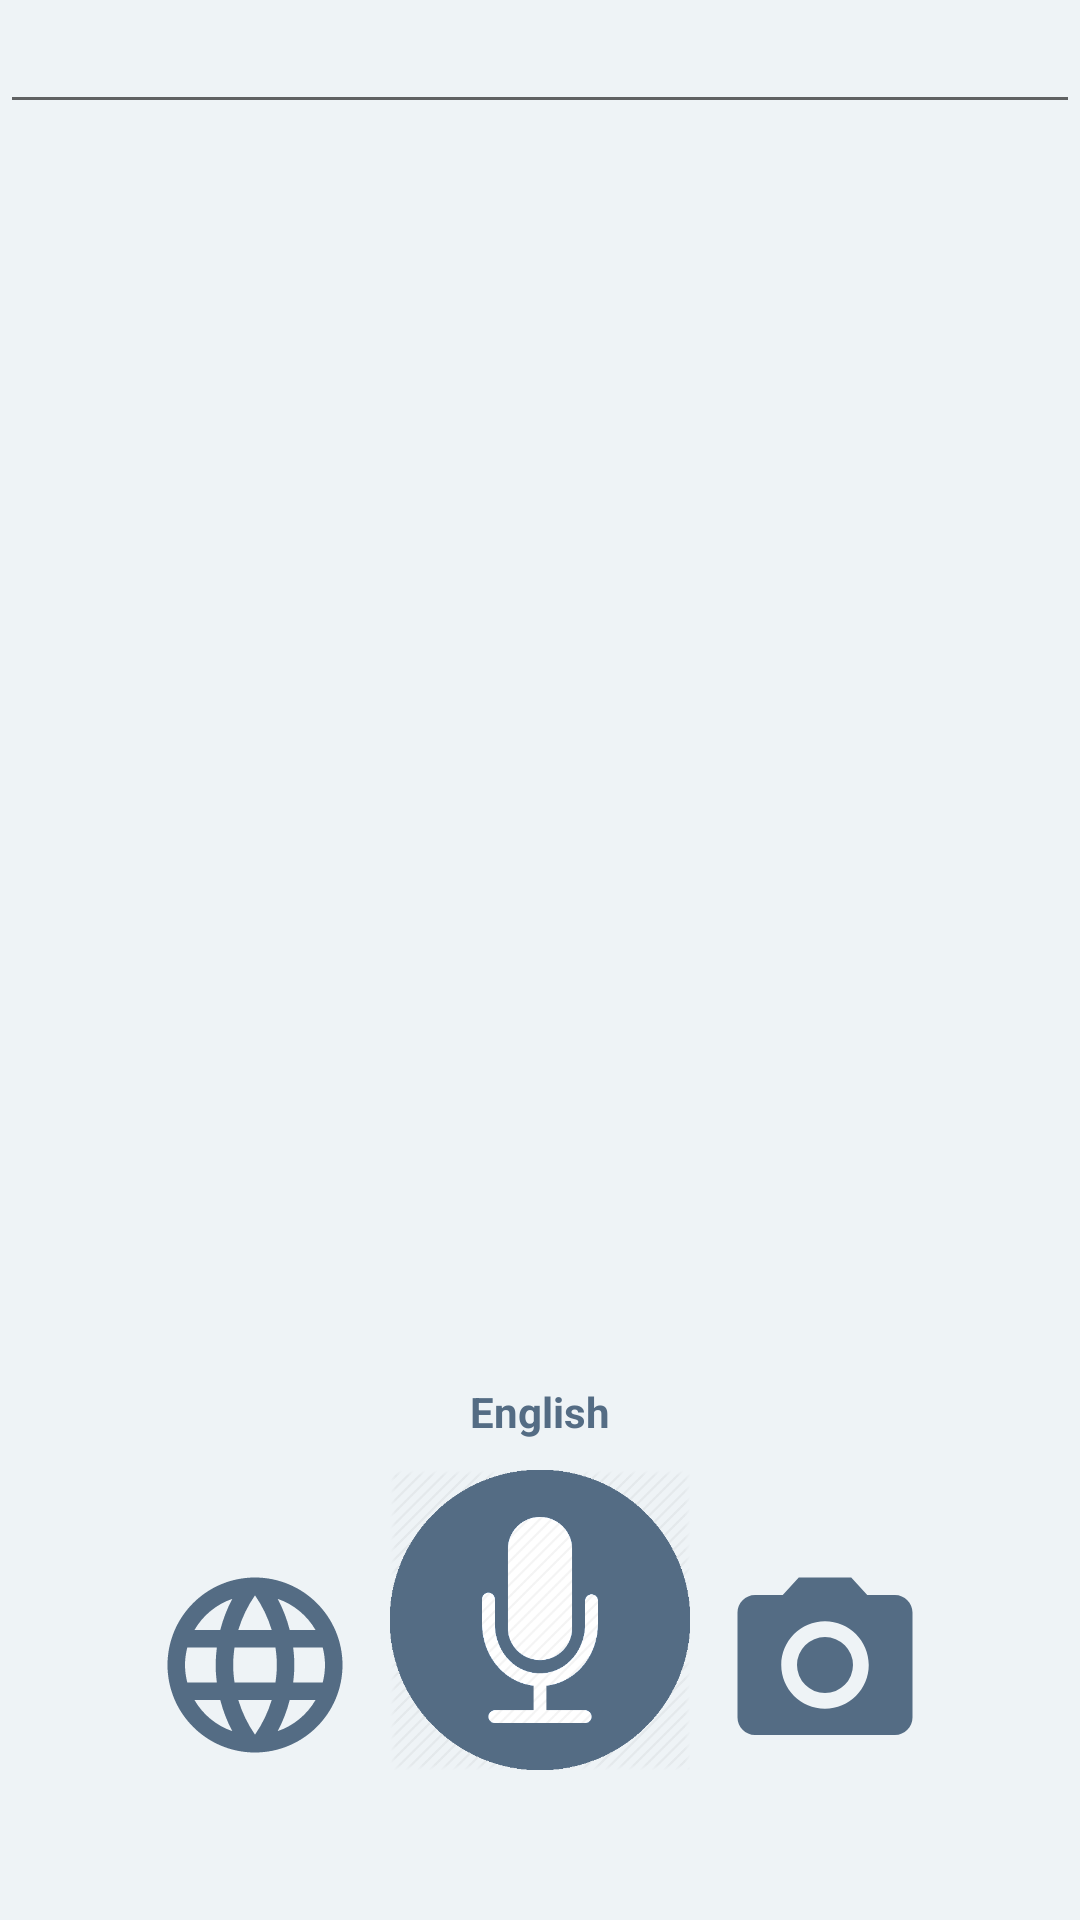

Layout XML and referenced resources for this Android screen:
<!-- AndroidManifest.xml: application theme AppTheme -->
<!-- res/layout/activity_main2.xml -->
<?xml version="1.0" encoding="utf-8"?>
<androidx.drawerlayout.widget.DrawerLayout xmlns:android="http://schemas.android.com/apk/res/android"
    xmlns:app="http://schemas.android.com/apk/res-auto"
    xmlns:tools="http://schemas.android.com/tools"
    android:layout_width="match_parent"
    android:layout_height="match_parent"
    android:id="@+id/drawer"
    android:background="#eef3f6"
    tools:context=".Main2Activity">
    <RelativeLayout
        android:layout_width="match_parent"
        android:layout_height="match_parent"
        >
        <ScrollView
            android:layout_width="match_parent"
            android:layout_height="wrap_content"
            android:scrollbars="vertical"
            android:layout_above="@+id/languageName"
            android:layout_alignParentTop="true"
            >
            <RelativeLayout
                android:layout_width="match_parent"
                android:layout_height="wrap_content"
                >

            <EditText
                android:layout_width="match_parent"
                android:layout_height="wrap_content"
                android:id="@+id/word"
                android:inputType="textMultiLine"
                 />

            </RelativeLayout>
        </ScrollView>

        <TextView
            android:layout_width="wrap_content"
            android:layout_height="wrap_content"
            android:text="@string/english"
            android:textStyle="bold"
            android:id="@+id/languageName"
            android:textColor="#546c84"
            android:layout_above="@id/speak"
            android:layout_centerHorizontal="true"
             />

        <Button
            android:layout_width="70dp"
            android:layout_height="70dp"
            android:layout_alignParentBottom="true"
            android:layout_marginBottom="50dp"
            android:layout_marginTop="10dp"
            android:layout_toStartOf="@id/speak"
            android:id="@+id/language"
            android:layout_marginEnd="10dp"
            android:background="@drawable/languagepic"
            android:onClick="changeLanguageBtn"
             />

        <Button
            android:layout_width="70dp"
            android:layout_height="70dp"
            android:layout_alignParentBottom="true"
            android:layout_marginBottom="50dp"
            android:layout_marginTop="10dp"
            android:layout_toEndOf="@id/speak"
            android:id="@+id/cam"
            android:layout_marginStart="10dp"
            android:background="@drawable/camera"

            />

        <Button
            android:layout_width="100dp"
            android:layout_height="100dp"
            android:layout_alignParentBottom="true"
            android:layout_marginBottom="50dp"
            android:layout_marginTop="10dp"
            android:id="@+id/speak"
            android:background="@drawable/mic"
            android:onClick="speak"
            android:layout_centerHorizontal="true" />
    </RelativeLayout>


    <com.google.android.material.navigation.NavigationView
        android:layout_width="wrap_content"
        android:layout_height="wrap_content"
        android:background="#546c84"
        app:itemIconTint="#d5e2ea"
        android:id="@+id/menu"
        app:itemTextColor="#d5e2ea"
        android:layout_marginStart="20dp"
        app:menu="@menu/menu"
        android:layout_gravity="start"
        >

    </com.google.android.material.navigation.NavigationView>

</androidx.drawerlayout.widget.DrawerLayout>
<!-- resources referenced by this layout -->
<resources>
  <!-- drawable camera (drawable) -->
  <vector android:height="24dp" android:tint="#546C84"
      android:viewportHeight="24" android:viewportWidth="24"
      android:width="24dp" xmlns:android="http://schemas.android.com/apk/res/android">
      <path android:fillColor="@android:color/white" android:pathData="M12,12m-3.2,0a3.2,3.2 0,1 1,6.4 0a3.2,3.2 0,1 1,-6.4 0"/>
      <path android:fillColor="@android:color/white" android:pathData="M9,2L7.17,4L4,4c-1.1,0 -2,0.9 -2,2v12c0,1.1 0.9,2 2,2h16c1.1,0 2,-0.9 2,-2L22,6c0,-1.1 -0.9,-2 -2,-2h-3.17L15,2L9,2zM12,17c-2.76,0 -5,-2.24 -5,-5s2.24,-5 5,-5 5,2.24 5,5 -2.24,5 -5,5z"/>
  </vector>
  <!-- drawable languagepic (drawable) -->
  <vector xmlns:android="http://schemas.android.com/apk/res/android"
      android:width="24dp"
      android:height="24dp"
      android:viewportWidth="24"
      android:viewportHeight="24"
      android:tint="#546c84">
    <path
        android:fillColor="#546c84"
        android:pathData="M11.99,2C6.47,2 2,6.48 2,12s4.47,10 9.99,10C17.52,22 22,17.52 22,12S17.52,2 11.99,2zM18.92,8h-2.95c-0.32,-1.25 -0.78,-2.45 -1.38,-3.56 1.84,0.63 3.37,1.91 4.33,3.56zM12,4.04c0.83,1.2 1.48,2.53 1.91,3.96h-3.82c0.43,-1.43 1.08,-2.76 1.91,-3.96zM4.26,14C4.1,13.36 4,12.69 4,12s0.1,-1.36 0.26,-2h3.38c-0.08,0.66 -0.14,1.32 -0.14,2 0,0.68 0.06,1.34 0.14,2L4.26,14zM5.08,16h2.95c0.32,1.25 0.78,2.45 1.38,3.56 -1.84,-0.63 -3.37,-1.9 -4.33,-3.56zM8.03,8L5.08,8c0.96,-1.66 2.49,-2.93 4.33,-3.56C8.81,5.55 8.35,6.75 8.03,8zM12,19.96c-0.83,-1.2 -1.48,-2.53 -1.91,-3.96h3.82c-0.43,1.43 -1.08,2.76 -1.91,3.96zM14.34,14L9.66,14c-0.09,-0.66 -0.16,-1.32 -0.16,-2 0,-0.68 0.07,-1.35 0.16,-2h4.68c0.09,0.65 0.16,1.32 0.16,2 0,0.68 -0.07,1.34 -0.16,2zM14.59,19.56c0.6,-1.11 1.06,-2.31 1.38,-3.56h2.95c-0.96,1.65 -2.49,2.93 -4.33,3.56zM16.36,14c0.08,-0.66 0.14,-1.32 0.14,-2 0,-0.68 -0.06,-1.34 -0.14,-2h3.38c0.16,0.64 0.26,1.31 0.26,2s-0.1,1.36 -0.26,2h-3.38z"/>
  </vector>
  <!-- drawable mic: png bitmap (drawable, 18417 bytes) -->
  <string name="english">English</string>
  <style name="AppTheme" parent="Theme.AppCompat.Light.DarkActionBar">
          
          <item name="colorPrimary">@color/colorPrimary</item>
          <item name="colorPrimaryDark">@color/colorPrimaryDark</item>
          <item name="colorAccent">@color/colorAccent</item>
          <item name="android:textColor">#546c84 </item>
  
      </style>
  <color name="colorPrimary">#546c84</color>
  <color name="colorPrimaryDark">#eef3f6</color>
  <color name="colorAccent">#546c84</color>
</resources>
